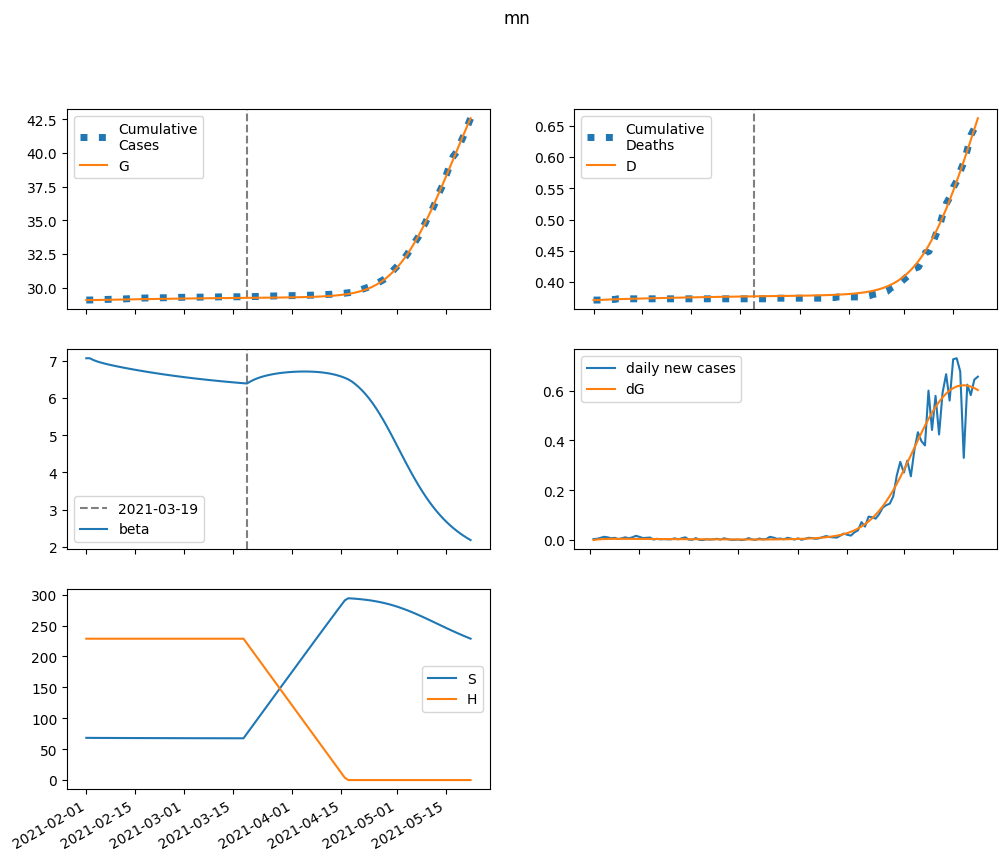

Data behind this chart, as committed beside it:
series, 2021-02-01, 2021-02-02, 2021-02-03, 2021-02-04, 2021-02-05, 2021-02-06, 2021-02-07, 2021-02-08, 2021-02-09, 2021-02-10, 2021-02-11, 2021-02-12, 2021-02-13, 2021-02-14, 2021-02-15, 2021-02-16, 2021-02-17, 2021-02-18, 2021-02-19, 2021-02-20, 2021-02-21, 2021-02-22, 2021-02-23
S, 68316, 68271, 68236, 68207, 68182, 68159, 68137, 68117, 68097, 68078, 68059, 68041, 68023, 68006, 67988, 67971, 67955, 67939, 67923, 67907, 67892, 67877, 67862
E, 0.0, 44.87, 70.88, 85.72, 93.93, 98.18, 100.1, 100.6, 100.2, 99.32, 98.14, 96.79, 95.33, 93.81, 92.25, 90.67, 89.09, 87.5, 85.92, 84.35, 82.78, 81.23, 79.68
I, 57.59, 42.61, 33.7, 28.35, 25.12, 23.12, 21.84, 20.99, 20.39, 19.92, 19.53, 19.19, 18.87, 18.56, 18.26, 17.97, 17.67, 17.37, 17.08, 16.78, 16.49, 16.2, 15.9
A, 181.2, 144.9, 122.7, 109, 100.2, 94.4, 90.43, 87.53, 85.29, 83.44, 81.83, 80.36, 78.98, 77.66, 76.37, 75.1, 73.84, 72.6, 71.36, 70.13, 68.91, 67.7, 66.49
IH, 0.0, 3.67, 4.455, 4.26, 3.827, 3.415, 3.092, 2.858, 2.693, 2.576, 2.491, 2.426, 2.373, 2.328, 2.287, 2.248, 2.211, 2.174, 2.138, 2.102, 2.066, 2.03, 1.995
IN, 11.31, 21.99, 29.14, 34.15, 37.82, 40.66, 42.95, 44.86, 46.5, 47.93, 49.19, 50.3, 51.29, 52.15, 52.91, 53.57, 54.13, 54.6, 54.99, 55.3, 55.54, 55.7, 55.8
D, 371.0, 371.0, 371.2, 371.5, 371.8, 372, 372.2, 372.4, 372.6, 372.8, 372.9, 373.1, 373.2, 373.4, 373.5, 373.7, 373.8, 373.9, 374.1, 374.2, 374.3, 374.5, 374.6
R, 0.0, 36.86, 68.76, 96.99, 122.6, 146.5, 169.3, 191.2, 212.5, 233.4, 253.9, 274.1, 294.1, 313.9, 333.3, 352.6, 371.6, 390.4, 409, 427.3, 445.3, 463.2, 480.7
G, 29068, 29068, 29070, 29074, 29078, 29082, 29087, 29092, 29097, 29102, 29106, 29111, 29116, 29120, 29125, 29129, 29134, 29138, 29142, 29146, 29150, 29154, 29158
H, 228757, 228757, 228757, 228757, 228757, 228757, 228757, 228757, 228757, 228757, 228757, 228757, 228757, 228757, 228757, 228757, 228757, 228757, 228757, 228757, 228757, 228757, 228757
beta, 7.071, 7.071, 7.024, 6.988, 6.959, 6.933, 6.91, 6.888, 6.868, 6.849, 6.83, 6.812, 6.794, 6.777, 6.76, 6.744, 6.727, 6.712, 6.697, 6.682, 6.667, 6.653, 6.639
